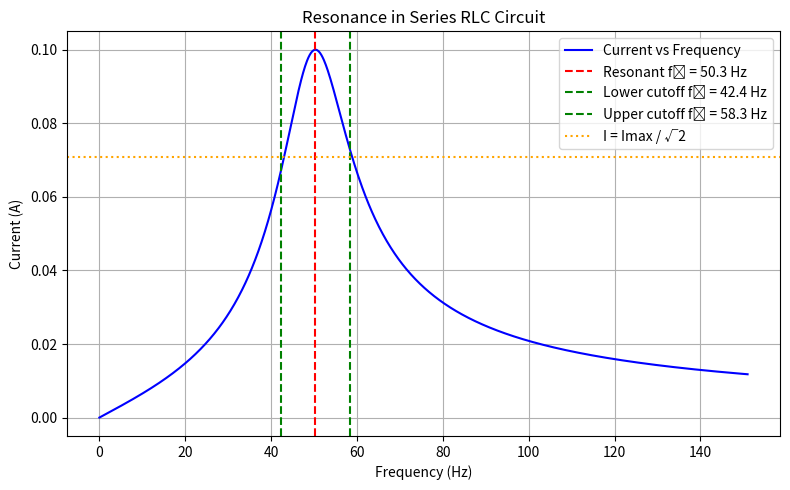

Recreate this plot in Python.
import numpy as np
import matplotlib.pyplot as plt

# --- Parameters of the RLC circuit ---
R = 10          # Resistance in ohms
L = 0.1         # Inductance in henry
C = 100e-6      # Capacitance in farad
V = 1           # Supply voltage in volts

# --- Resonant frequency ---
f0 = 1 / (2 * np.pi * np.sqrt(L * C))
w0 = 2 * np.pi * f0

# --- Quality factor and Bandwidth ---
Q = (1 / R) * np.sqrt(L / C)
BW = f0 / Q

# --- Frequency range ---
f = np.linspace(0, 3 * f0, 1000)
w = 2 * np.pi * f

# --- Impedance and Current ---
Z = np.sqrt(R**2 + (w*L - 1/(w*C))**2)
I = V / Z

# --- Find half-power points (I = Imax / √2) ---
I_max = V / R
I_half = I_max / np.sqrt(2)

# Approximate cutoff frequencies f1, f2
f1 = f0 - BW/2
f2 = f0 + BW/2

# --- Plotting ---
plt.figure(figsize=(8,5))
plt.plot(f, I, label='Current vs Frequency', color='b')
plt.axvline(f0, color='r', linestyle='--', label=f'Resonant f₀ = {f0:.1f} Hz')
plt.axvline(f1, color='g', linestyle='--', label=f'Lower cutoff f₁ = {f1:.1f} Hz')
plt.axvline(f2, color='g', linestyle='--', label=f'Upper cutoff f₂ = {f2:.1f} Hz')
plt.axhline(I_half, color='orange', linestyle=':', label='I = Imax / √2')

# --- Labels ---
plt.title('Resonance in Series RLC Circuit')
plt.xlabel('Frequency (Hz)')
plt.ylabel('Current (A)')
plt.legend()
plt.grid(True)
plt.tight_layout()
plt.show()

# --- Print calculated values ---
print(f"Resonant Frequency f0 = {f0:.2f} Hz")
print(f"Quality Factor Q = {Q:.2f}")
print(f"Bandwidth BW = {BW:.2f} Hz")
print(f"Cutoff Frequencies: f1 = {f1:.2f} Hz, f2 = {f2:.2f} Hz")
